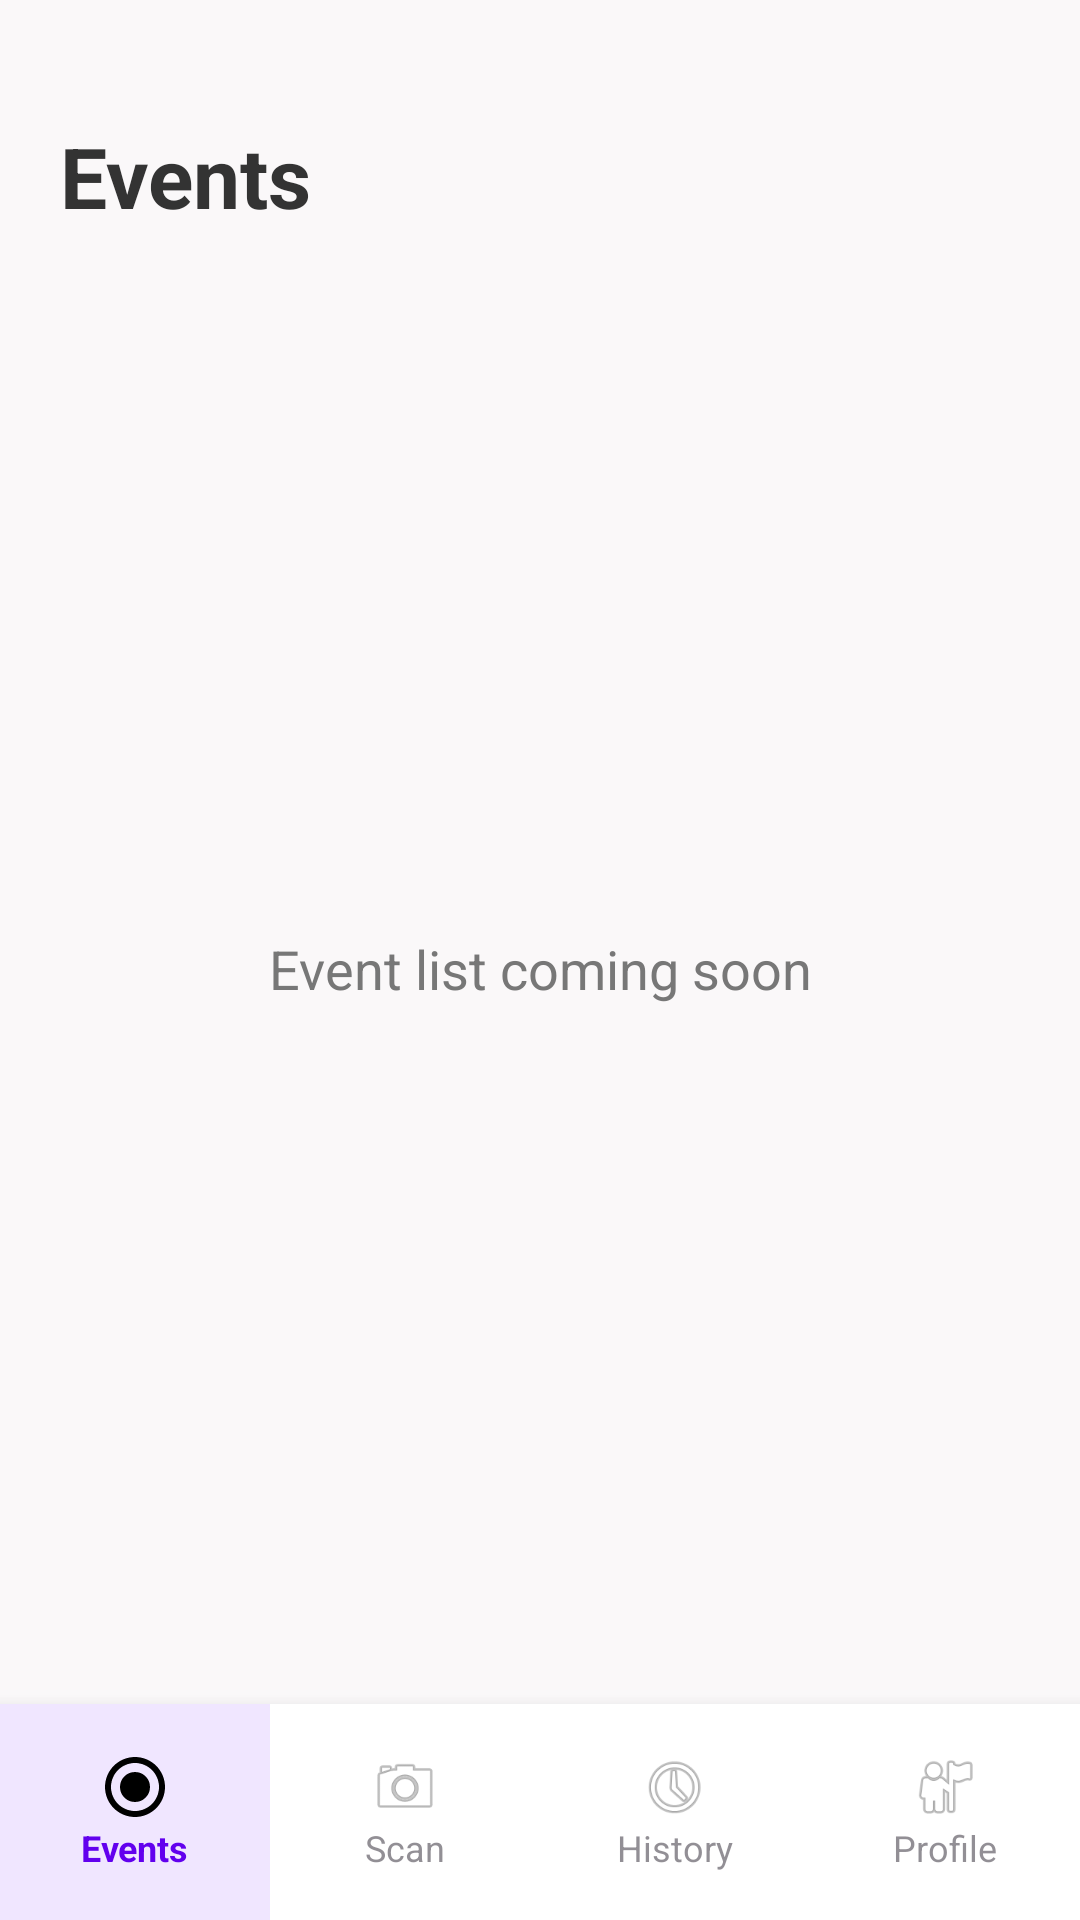

Reconstruct the res/layout file that produces this screen, plus the resources it refers to.
<!-- AndroidManifest.xml: application theme Theme.Wecookproject -->
<!-- res/layout/activity_main.xml -->
<?xml version="1.0" encoding="utf-8"?>
<androidx.constraintlayout.widget.ConstraintLayout xmlns:android="http://schemas.android.com/apk/res/android"
    xmlns:app="http://schemas.android.com/apk/res-auto"
    android:layout_width="match_parent"
    android:layout_height="match_parent"
    android:background="#FAF8F9">

    <TextView
        android:id="@+id/tv_events_title"
        android:layout_width="wrap_content"
        android:layout_height="wrap_content"
        android:layout_marginStart="20dp"
        android:layout_marginTop="40dp"
        android:text="Events"
        android:textColor="#333333"
        android:textSize="28sp"
        android:textStyle="bold"
        app:layout_constraintStart_toStartOf="parent"
        app:layout_constraintTop_toTopOf="parent" />

    <TextView
        android:id="@+id/tv_events_placeholder"
        android:layout_width="wrap_content"
        android:layout_height="wrap_content"
        android:text="Event list coming soon"
        android:textColor="#777777"
        android:textSize="18sp"
        app:layout_constraintTop_toBottomOf="@id/tv_events_title"
        app:layout_constraintBottom_toTopOf="@id/bottom_nav"
        app:layout_constraintStart_toStartOf="parent"
        app:layout_constraintEnd_toEndOf="parent" />

    <LinearLayout
        android:id="@+id/bottom_nav"
        android:layout_width="0dp"
        android:layout_height="72dp"
        android:background="#FFFFFF"
        android:elevation="8dp"
        android:orientation="horizontal"
        app:layout_constraintBottom_toBottomOf="parent"
        app:layout_constraintStart_toStartOf="parent"
        app:layout_constraintEnd_toEndOf="parent">

        <LinearLayout
            android:id="@+id/bottom_nav_events"
            android:layout_width="0dp"
            android:layout_height="match_parent"
            android:layout_weight="1"
            android:background="#F0E6FF"
            android:gravity="center"
            android:orientation="vertical">

            <ImageView
                android:layout_width="24dp"
                android:layout_height="24dp"
                android:contentDescription="Events"
                android:src="@drawable/ic_events" />

            <TextView
                android:layout_width="wrap_content"
                android:layout_height="wrap_content"
                android:text="Events"
                android:textColor="#6200EE"
                android:textSize="12sp"
                android:textStyle="bold" />
        </LinearLayout>

        <LinearLayout
            android:id="@+id/bottom_nav_scan"
            android:layout_width="0dp"
            android:layout_height="match_parent"
            android:layout_weight="1"
            android:clickable="true"
            android:focusable="true"
            android:gravity="center"
            android:orientation="vertical">

            <ImageView
                android:layout_width="24dp"
                android:layout_height="24dp"
                android:alpha="0.6"
                android:contentDescription="Scan"
                android:src="@android:drawable/ic_menu_camera" />

            <TextView
                android:layout_width="wrap_content"
                android:layout_height="wrap_content"
                android:alpha="0.6"
                android:text="Scan"
                android:textSize="12sp" />
        </LinearLayout>

        <LinearLayout
            android:id="@+id/bottom_nav_history"
            android:layout_width="0dp"
            android:layout_height="match_parent"
            android:layout_weight="1"
            android:clickable="true"
            android:focusable="true"
            android:gravity="center"
            android:orientation="vertical">

            <ImageView
                android:layout_width="24dp"
                android:layout_height="24dp"
                android:alpha="0.6"
                android:contentDescription="History"
                android:src="@android:drawable/ic_menu_recent_history" />

            <TextView
                android:layout_width="wrap_content"
                android:layout_height="wrap_content"
                android:alpha="0.6"
                android:text="History"
                android:textSize="12sp" />
        </LinearLayout>

        <LinearLayout
            android:id="@+id/bottom_nav_profile"
            android:layout_width="0dp"
            android:layout_height="match_parent"
            android:layout_weight="1"
            android:clickable="true"
            android:focusable="true"
            android:gravity="center"
            android:orientation="vertical">

            <ImageView
                android:layout_width="24dp"
                android:layout_height="24dp"
                android:alpha="0.6"
                android:contentDescription="Profile"
                android:src="@android:drawable/ic_menu_myplaces" />

            <TextView
                android:layout_width="wrap_content"
                android:layout_height="wrap_content"
                android:alpha="0.6"
                android:text="Profile"
                android:textSize="12sp" />
        </LinearLayout>

    </LinearLayout>

</androidx.constraintlayout.widget.ConstraintLayout>
<!-- resources referenced by this layout -->
<resources>
  <!-- drawable ic_events (drawable) -->
  <?xml version="1.0" encoding="utf-8"?>
  <vector xmlns:android="http://schemas.android.com/apk/res/android"
      android:width="24dp"
      android:height="24dp"
      android:viewportWidth="24"
      android:viewportHeight="24">
      <path
          android:fillColor="#000000"
          android:pathData="M12,2C6.48,2 2,6.48 2,12s4.48,10 10,10 10,-4.48 10,-10S17.52,2 12,2zm0,18c-4.41,0 -8,-3.59 -8,-8s3.59,-8 8,-8 8,3.59 8,8 -3.59,8 -8,8z" />
      <path
          android:fillColor="#000000"
          android:pathData="M12,12m-5,0a5,5 0 1,1 10,0a5,5 0 1,1 -10,0" />
  </vector>
  <style name="Theme.Wecookproject" parent="Base.Theme.Wecookproject" />
  <style name="Base.Theme.Wecookproject" parent="Theme.Material3.DayNight.NoActionBar">
          <item name="colorPrimary">@color/primary_blue</item>
          <item name="colorOnPrimary">@color/white</item>
          <item name="colorSurface">@color/white</item>
          <item name="android:windowBackground">@color/white</item>
          <item name="android:textColorPrimary">@color/text_dark</item>
          
          
          <item name="materialButtonStyle">@style/Widget.App.Button</item>
          
          
          <item name="textInputStyle">@style/Widget.App.TextInputLayout</item>
      </style>
  <color name="primary_blue">#0D6EFD</color>
  <color name="white">#FFFFFFFF</color>
  <color name="text_dark">#212529</color>
  <style name="Widget.App.Button" parent="Widget.Material3.Button">
          <item name="backgroundTint">@color/primary_blue</item>
          <item name="cornerRadius">50dp</item>
          <item name="android:paddingTop">16dp</item>
          <item name="android:paddingBottom">16dp</item>
          <item name="android:textSize">16sp</item>
          <item name="android:textStyle">bold</item>
      </style>
  <style name="Widget.App.TextInputLayout" parent="Widget.Material3.TextInputLayout.OutlinedBox">
          <item name="boxCornerRadiusTopStart">12dp</item>
          <item name="boxCornerRadiusTopEnd">12dp</item>
          <item name="boxCornerRadiusBottomStart">12dp</item>
          <item name="boxCornerRadiusBottomEnd">12dp</item>
          <item name="boxStrokeColor">@color/primary_blue</item>
          <item name="hintTextColor">@color/primary_blue</item>
      </style>
</resources>
